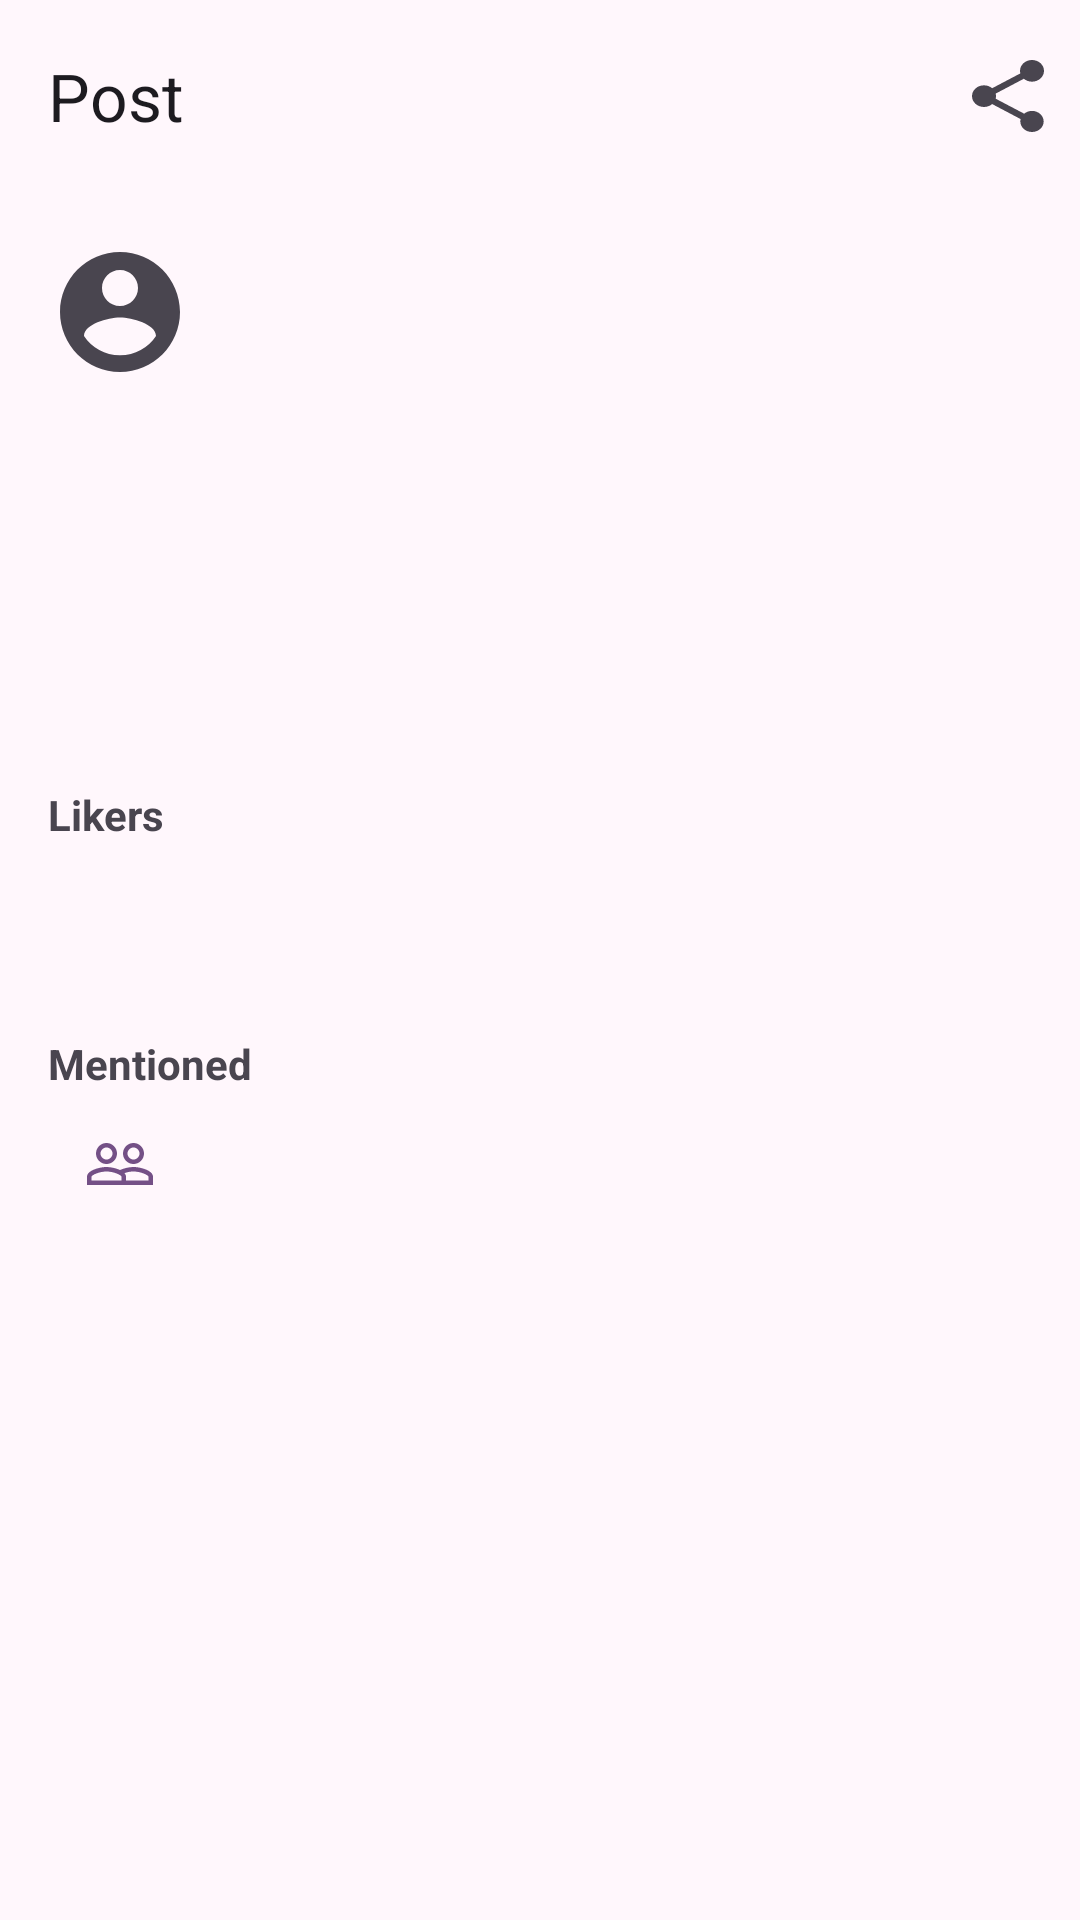

Layout XML and referenced resources for this Android screen:
<!-- AndroidManifest.xml: application theme Theme.NeWork -->
<!-- res/layout/fragment_detail_post.xml -->
<?xml version="1.0" encoding="utf-8"?>
<LinearLayout xmlns:android="http://schemas.android.com/apk/res/android"
    xmlns:app="http://schemas.android.com/apk/res-auto"
    xmlns:tools="http://schemas.android.com/tools"
    android:layout_width="match_parent"
    android:layout_height="match_parent"
    android:orientation="vertical"
    tools:context=".activity.DetailPostFragment">

    <com.google.android.material.appbar.MaterialToolbar
        android:id="@+id/topAppBar"
        style="@style/Widget.Material3.AppBarLayout"
        android:layout_width="match_parent"
        android:layout_height="wrap_content"
        app:menu="@menu/detail_content_menu"
        app:navigationIcon="@drawable/ic_arrow_back_24"
        app:title="@string/post" />

    <ScrollView
        android:layout_width="match_parent"
        android:layout_height="match_parent">

        <androidx.constraintlayout.widget.ConstraintLayout
            android:layout_width="match_parent"
            android:layout_height="wrap_content">

            <ImageView
                android:id="@+id/author_avatar"
                android:layout_width="@dimen/size_card_avatar"
                android:layout_height="@dimen/size_card_avatar"
                android:layout_margin="@dimen/margin_default"
                android:contentDescription="@string/author_avatar_image"
                android:src="@drawable/ic_account_circle_24"
                app:layout_constraintBottom_toTopOf="@id/barrier_top"
                app:layout_constraintStart_toStartOf="parent"
                app:layout_constraintTop_toTopOf="parent" />

            <TextView
                android:id="@+id/author_name"
                android:layout_width="0dp"
                android:layout_height="wrap_content"
                android:layout_marginHorizontal="@dimen/margin_min"
                android:ellipsize="end"
                android:singleLine="true"
                android:textStyle="bold"
                app:layout_constraintBottom_toTopOf="@id/last_work"
                app:layout_constraintEnd_toEndOf="parent"
                app:layout_constraintStart_toEndOf="@id/author_avatar"
                app:layout_constraintTop_toTopOf="@id/author_avatar"
                app:layout_constraintVertical_chainStyle="packed"
                tools:text="@sample/posts.json/data/author" />

            <TextView
                android:id="@+id/last_work"
                android:layout_width="wrap_content"
                android:layout_height="wrap_content"
                app:layout_constraintBottom_toBottomOf="@id/author_avatar"
                app:layout_constraintStart_toStartOf="@id/author_name"
                app:layout_constraintTop_toBottomOf="@id/author_name"
                tools:text="Преподаватель" />

            <androidx.constraintlayout.widget.Barrier
                android:id="@+id/barrier_top"
                android:layout_width="wrap_content"
                android:layout_height="wrap_content"
                app:barrierDirection="bottom"
                app:constraint_referenced_ids="author_avatar,last_work" />

            <LinearLayout
                android:id="@+id/linear_content"
                android:layout_width="match_parent"
                android:layout_height="wrap_content"
                android:orientation="vertical"
                app:layout_constraintTop_toBottomOf="@id/barrier_top">

                <ImageView
                    android:id="@+id/image_content"
                    android:layout_width="match_parent"
                    android:layout_height="wrap_content"
                    android:adjustViewBounds="true"
                    android:contentDescription="@string/image_content"
                    android:maxHeight="196dp"
                    android:scaleType="fitCenter"
                    android:visibility="gone"
                    tools:src="@sample/images"
                    tools:visibility="visible" />

                <androidx.media3.ui.PlayerView
                    android:id="@+id/video_content"
                    android:layout_width="match_parent"
                    android:layout_height="250dp"
                    android:visibility="gone"
                    tools:visibility="gone" />

                <TextView
                    android:id="@+id/date_published"
                    android:layout_width="wrap_content"
                    android:layout_height="wrap_content"
                    android:layout_margin="@dimen/margin_default"
                    tools:text="@sample/posts.json/data/published" />

                <TextView
                    android:id="@+id/text_content"
                    android:layout_width="match_parent"
                    android:layout_height="wrap_content"
                    android:autoLink="web"
                    android:padding="@dimen/padding_default"
                    tools:text="@sample/posts.json/data/content" />

            </LinearLayout>

            <TextView
                android:id="@+id/likers_header"
                android:layout_width="wrap_content"
                android:layout_height="wrap_content"
                android:layout_margin="@dimen/margin_default"
                android:text="@string/likers"
                android:textStyle="bold"
                app:layout_constraintStart_toStartOf="parent"
                app:layout_constraintTop_toBottomOf="@id/linear_content" />

            <LinearLayout
                android:id="@+id/likers_group"
                android:layout_width="match_parent"
                android:layout_height="wrap_content"
                android:orientation="horizontal"
                app:layout_constraintTop_toBottomOf="@id/likers_header">

                <CheckBox
                    android:id="@+id/button_like"
                    style="@style/Widget.Material3.CheckedTextView"
                    android:layout_width="wrap_content"
                    android:layout_height="wrap_content"
                    android:layout_marginStart="@dimen/margin_start_like"
                    android:button="@drawable/selector_like_24"
                    android:clickable="false"
                    android:contentDescription="@string/button_like"
                    android:padding="@dimen/padding_button"
                    android:textColor="@color/md_theme_primary"
                    app:buttonTint="@color/md_theme_primary"
                    tools:text="@sample/posts.json/data/likes" />

                <androidx.recyclerview.widget.RecyclerView
                    android:id="@+id/list_likers"
                    android:layout_width="match_parent"
                    android:layout_height="wrap_content"
                    android:layout_gravity="center"
                    android:layout_marginHorizontal="@dimen/margin_min"
                    android:orientation="horizontal"
                    app:layoutManager="LinearLayoutManager"
                    tools:itemCount="6"
                    tools:listitem="@layout/card_avatar" />

            </LinearLayout>

            <TextView
                android:id="@+id/mentioned_header"
                android:layout_width="wrap_content"
                android:layout_height="wrap_content"
                android:layout_margin="@dimen/margin_default"
                android:text="@string/mentioned"
                android:textStyle="bold"
                app:layout_constraintStart_toStartOf="parent"
                app:layout_constraintTop_toBottomOf="@id/likers_group" />

            <LinearLayout
                android:id="@+id/mentioned_group"
                android:layout_width="match_parent"
                android:layout_height="wrap_content"
                android:orientation="horizontal"
                app:layout_constraintTop_toBottomOf="@id/mentioned_header">

                <CheckBox
                    android:id="@+id/button_users"
                    style="@style/Widget.Material3.CheckedTextView"
                    android:layout_width="wrap_content"
                    android:layout_height="wrap_content"
                    android:layout_marginStart="@dimen/margin_start_like"
                    android:button="@drawable/selector_users_24"
                    android:clickable="false"
                    android:contentDescription="@string/button_users"
                    android:padding="@dimen/padding_button"
                    android:textColor="@color/md_theme_primary"
                    app:buttonTint="@color/md_theme_primary"
                    tools:text="@sample/posts.json/data/views" />

                <androidx.recyclerview.widget.RecyclerView
                    android:id="@+id/list_mentioned"
                    android:layout_width="match_parent"
                    android:layout_height="wrap_content"
                    android:layout_gravity="center"
                    android:layout_marginHorizontal="@dimen/margin_min"
                    android:orientation="horizontal"
                    app:layoutManager="LinearLayoutManager"
                    tools:itemCount="6"
                    tools:listitem="@layout/card_avatar" />

            </LinearLayout>

            <com.yandex.mapkit.mapview.MapView
                android:id="@+id/map"
                android:layout_width="match_parent"
                android:layout_height="250dp"
                android:paddingBottom="@dimen/padding_default"
                android:paddingTop="@dimen/padding_default"
                android:visibility="gone"
                app:layout_constraintTop_toBottomOf="@id/mentioned_group"
                tools:visibility="visible" />

        </androidx.constraintlayout.widget.ConstraintLayout>
    </ScrollView>
</LinearLayout>
<!-- res/layout/card_avatar.xml (included above) -->
<?xml version="1.0" encoding="utf-8"?>
<FrameLayout xmlns:android="http://schemas.android.com/apk/res/android"
    xmlns:app="http://schemas.android.com/apk/res-auto"
    android:layout_width="wrap_content"
    android:layout_height="wrap_content"
    xmlns:tools="http://schemas.android.com/tools">

    <com.google.android.material.card.MaterialCardView
        android:id="@+id/user_photo"
        style="@style/Widget.Material3.CardView.Outlined"
        android:layout_width="@dimen/size_card_avatar"
        android:layout_height="@dimen/size_card_avatar"
        android:layout_gravity="center"
        app:cardCornerRadius="64dp"
        app:strokeColor="@color/white"
        app:strokeWidth="2dp">

        <ImageView
            android:id="@+id/preview"
            android:layout_width="wrap_content"
            android:layout_height="wrap_content"
            android:layout_gravity="center"
            android:adjustViewBounds="true"
            android:contentDescription="@string/author_avatar_image"
            tools:src="@drawable/ic_add_circle_48" />

    </com.google.android.material.card.MaterialCardView>
</FrameLayout>
<!-- resources referenced by this layout -->
<resources>
  <color name="md_theme_primary">#745086</color>
  <color name="white">#FFFFFFFF</color>
  <dimen name="margin_default">16dp</dimen>
  <dimen name="margin_min">8dp</dimen>
  <dimen name="margin_start_like">28dp</dimen>
  <dimen name="padding_button">12dp</dimen>
  <dimen name="padding_default">16dp</dimen>
  <dimen name="size_card_avatar">48dp</dimen>
  <!-- drawable selector_users_24 (drawable) -->
  <?xml version="1.0" encoding="utf-8"?>
  <selector xmlns:android="http://schemas.android.com/apk/res/android">
      <item android:drawable="@drawable/ic_people_24" android:state_checked="true" />
      <item android:drawable="@drawable/ic_people_outline_24" />
  </selector>
  <string name="author_avatar_image">The author\'s avatar</string>
  <string name="button_like">Like</string>
  <string name="button_users">Users</string>
  <string name="image_content">Image content</string>
  <string name="likers">Likers</string>
  <string name="mentioned">Mentioned</string>
  <string name="post">Post</string>
  <style name="Theme.NeWork" parent="Base.Theme.NeWork" />
  <color name="md_theme_onPrimary">#FFFFFF</color>
  <color name="md_theme_primaryContainer">#F6D9FF</color>
  <color name="md_theme_onPrimaryContainer">#2C0B3E</color>
  <color name="md_theme_secondary">#68596D</color>
  <color name="md_theme_onSecondary">#FFFFFF</color>
  <color name="md_theme_secondaryContainer">#F0DCF4</color>
  <color name="md_theme_onSecondaryContainer">#231728</color>
  <color name="md_theme_tertiary">#815252</color>
  <color name="md_theme_onTertiary">#FFFFFF</color>
  <color name="md_theme_tertiaryContainer">#FFDAD9</color>
  <color name="md_theme_onTertiaryContainer">#331112</color>
  <color name="md_theme_error">#BA1A1A</color>
  <color name="md_theme_onError">#FFFFFF</color>
  <color name="md_theme_errorContainer">#FFDAD6</color>
  <color name="md_theme_onErrorContainer">#410002</color>
  <color name="md_theme_background">#FFF7FC</color>
  <color name="md_theme_onBackground">#1E1A1F</color>
  <color name="md_theme_surface">#FFF7FC</color>
  <color name="md_theme_onSurface">#1E1A1F</color>
  <color name="md_theme_surfaceVariant">#EADFEA</color>
  <color name="md_theme_onSurfaceVariant">#4B444D</color>
  <color name="md_theme_outline">#7D747E</color>
  <color name="md_theme_outlineVariant">#CEC3CE</color>
  <color name="md_theme_inverseSurface">#342F34</color>
  <color name="md_theme_inverseOnSurface">#F8EEF6</color>
  <color name="md_theme_inversePrimary">#E2B7F4</color>
  <color name="md_theme_primaryFixed">#F6D9FF</color>
  <color name="md_theme_onPrimaryFixed">#2C0B3E</color>
  <color name="md_theme_primaryFixedDim">#E2B7F4</color>
  <color name="md_theme_onPrimaryFixedVariant">#5B396D</color>
  <color name="md_theme_secondaryFixed">#F0DCF4</color>
  <color name="md_theme_onSecondaryFixed">#231728</color>
  <color name="md_theme_secondaryFixedDim">#D3C0D8</color>
  <color name="md_theme_onSecondaryFixedVariant">#504255</color>
  <color name="md_theme_tertiaryFixed">#FFDAD9</color>
  <color name="md_theme_onTertiaryFixed">#331112</color>
  <color name="md_theme_tertiaryFixedDim">#F5B7B7</color>
  <color name="md_theme_onTertiaryFixedVariant">#663B3B</color>
  <color name="md_theme_surfaceDim">#E0D7DF</color>
  <color name="md_theme_surfaceBright">#FFF7FC</color>
  <color name="md_theme_surfaceContainerLowest">#FFFFFF</color>
  <color name="md_theme_surfaceContainerLow">#FAF1F8</color>
  <color name="md_theme_surfaceContainer">#F5EBF3</color>
  <color name="md_theme_surfaceContainerHigh">#EFE5ED</color>
  <color name="md_theme_surfaceContainerHighest">#E9E0E7</color>
</resources>
